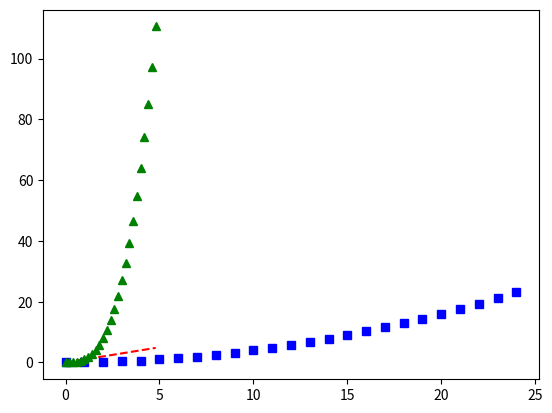

Python code for this plot:
import matplotlib.pyplot as plt
import numpy as np
t = np .arange(0.,5.,0.2)
plt.plot(t, t, 'r--',t**2, 'bs',t, t**3, 'g^' )
plt.show()
#plt.plot([1, 2, 3, 4, 5, 6])
#plt.ylabel('some numbers')
#plt.show()

#plt.plot([1,2,3,4,], [1,4,9,16,])
#plt.show()
#plt.plot([1,2,3,4],[1,4,9,16],'D')
#plt.axes([0,8,0,25])
#plt.show()

